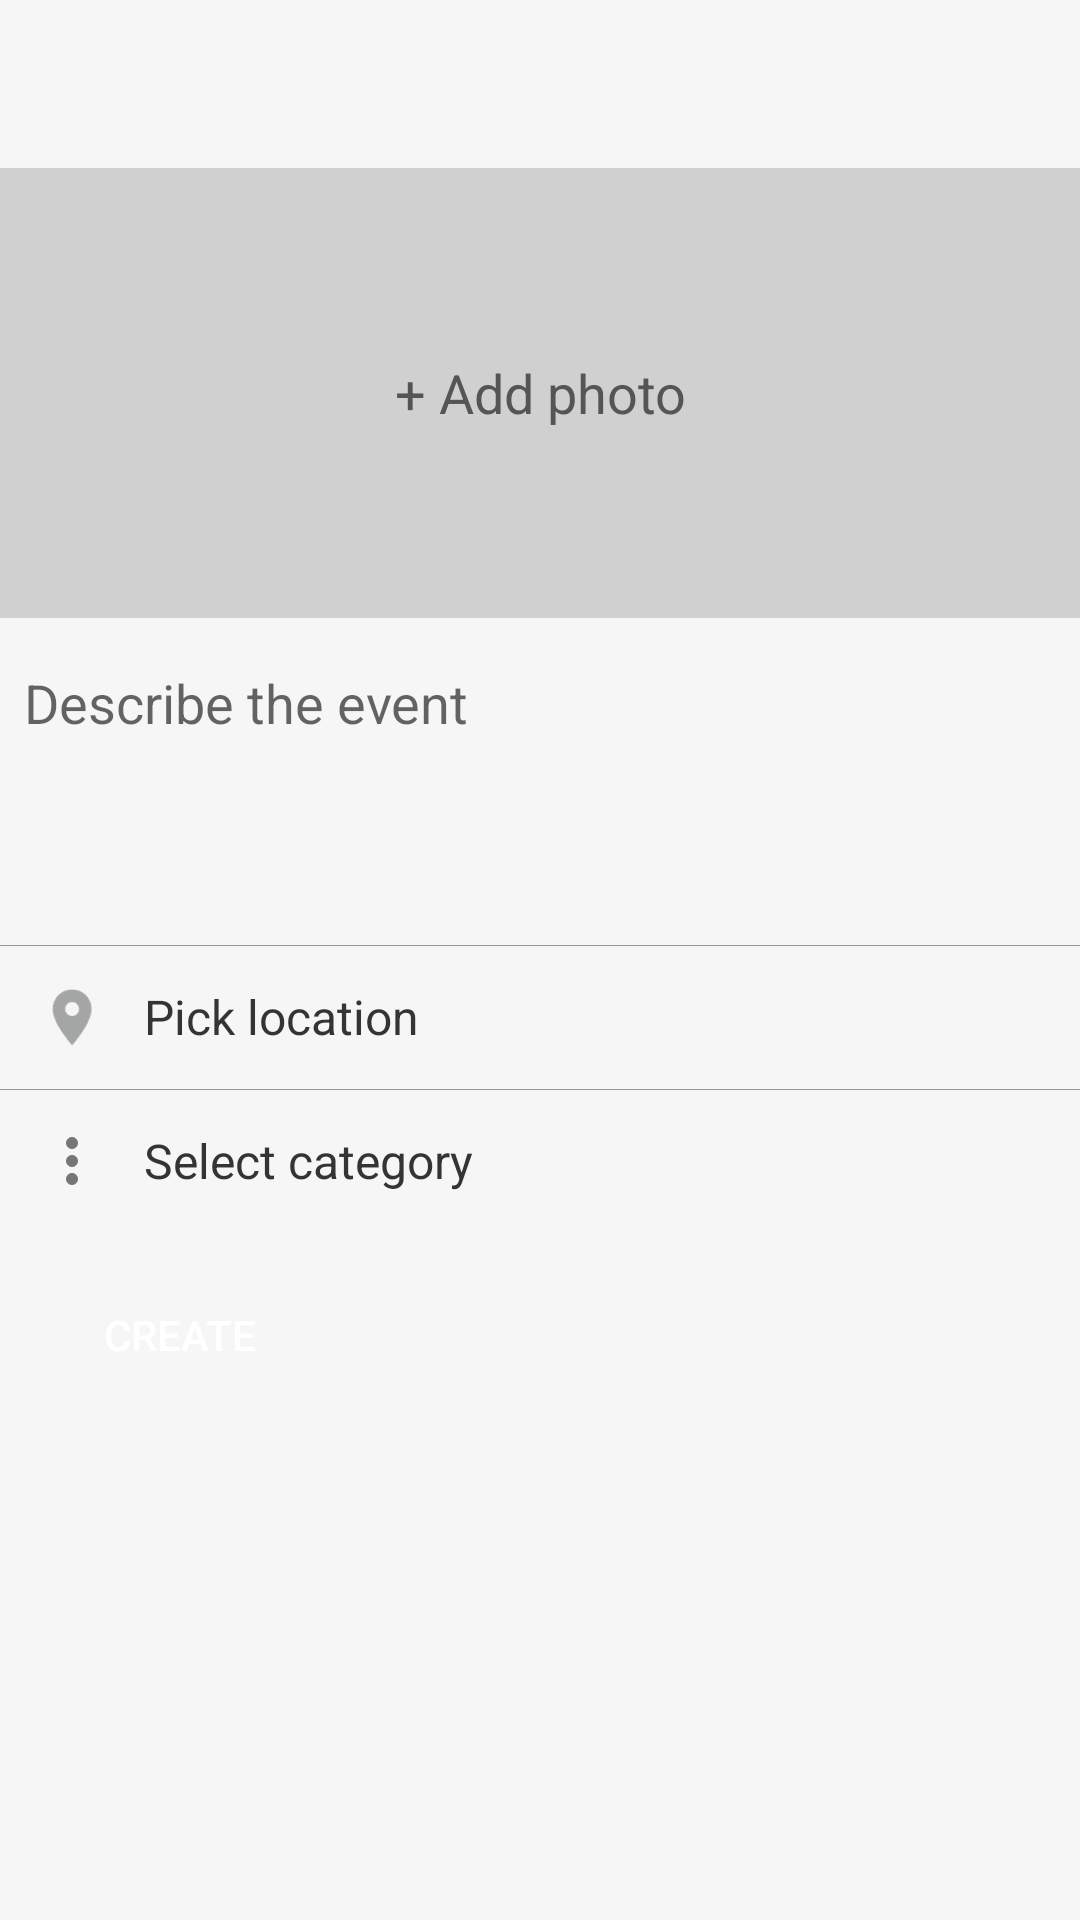

Here is an Android app screen rendered from its layout file. Give the layout XML and the strings, colors and styles it references.
<!-- AndroidManifest.xml: application theme AppTheme.NoActionBar -->
<!-- res/layout/activity_create.xml -->
<LinearLayout
    xmlns:android="http://schemas.android.com/apk/res/android"
    xmlns:tools="http://schemas.android.com/tools"
    android:orientation="vertical"
    android:layout_width="match_parent"
    android:layout_height="match_parent">
    <android.support.v7.widget.Toolbar
        android:id="@+id/toolbar"
        android:layout_width="match_parent"
        android:layout_height="wrap_content" />
    <RelativeLayout
        android:layout_width="wrap_content"
        android:layout_height="match_parent"
        android:orientation="vertical"
        >
        <ImageView
            android:id="@+id/image_pick_background"
            android:scaleType="centerCrop"
            android:layout_marginBottom="8dp"
            android:layout_width="match_parent"
            android:layout_height="150dp" />
        <TextView
            android:id="@+id/image_pick"
            android:background="#28000000"
            android:text="@string/create_addphoto"
            android:gravity="center"
            android:textSize="18sp"
            android:textColor="#555"
            android:scaleType="centerInside"
            android:layout_marginBottom="8dp"
            android:layout_alignParentRight="true"
            android:layout_width="match_parent"
            android:layout_height="150dp" />
        <EditText
            android:id="@+id/text"
            android:layout_margin="8dp"
            android:layout_below="@+id/image_pick"
            android:gravity="top"
            android:hint="@string/create_describe"
            android:capitalize="sentences"
            android:background="#00000000"
            android:layout_width="match_parent"
            android:layout_height="85dp" />
        <LinearLayout
            android:layout_below="@+id/text"
            android:id="@+id/pick_map"
            android:background="@drawable/fake_divider"
            android:layout_width="match_parent"
            android:layout_height="48dp">
            <ImageView
                android:padding="8dp"
                android:src="@drawable/ic_location"
                android:scaleType="centerInside"
                android:id="@+id/pick_map_image"
                android:layout_width="48dp"
                android:layout_height="48dp" />

            <TextView
                android:id="@+id/pick_map_text"
                android:text="@string/create_pick_map"
                android:textColor="#343434"
                android:textSize="16sp"
                android:gravity="left|center_vertical"
                android:layout_width="match_parent"
                android:layout_height="48dp"  />
        </LinearLayout>
        <LinearLayout
            android:orientation="horizontal"
            android:id="@+id/pick_category"
            android:layout_below="@+id/pick_map"
            android:layout_width="match_parent"
            android:background="@drawable/fake_divider"
            android:layout_height="48dp">
            <ImageView
                android:padding="8dp"
                android:scaleType="centerInside"
                android:id="@+id/pick_category_image"
                android:src="@drawable/ic_category"
                android:layout_width="48dp"
                android:layout_height="48dp" />

            <TextView
                android:id="@+id/pick_category_text"
                android:text="@string/create_pick_category"
                android:textColor="#343434"
                android:textSize="16sp"
                android:gravity="left|center_vertical"
                android:layout_width="match_parent"
                android:layout_height="48dp"  />
        </LinearLayout>
        <LinearLayout
            android:id="@+id/share_container"
            android:visibility="gone"
            android:background="@drawable/fake_divider"
            android:padding="8dp"
            android:orientation="vertical"
            android:layout_below="@id/pick_category"
            android:layout_width="match_parent"
            android:layout_height="wrap_content">
            <TextView
                android:text="@string/create_share_title"
                android:layout_width="wrap_content"
                android:layout_height="wrap_content" />
            <RelativeLayout
                android:layout_width="match_parent"
                android:layout_height="wrap_content">
                <ImageView
                    android:id="@+id/facebook_image"
                    android:src="@drawable/ic_facebook_small"
                    android:layout_margin="8dp"
                    android:layout_centerVertical="true"
                    android:scaleType="centerInside"
                    android:layout_width="24dp"
                    android:layout_height="24dp"  />
                <TextView
                    android:layout_toRightOf="@+id/facebook_image"
                    android:layout_centerVertical="true"
                    android:text="@string/create_facebook"
                    android:textSize="16sp"
                    android:textColor="#343434"
                    android:background="#00000000"
                    android:layout_width="wrap_content"
                    android:layout_height="wrap_content" />
                <android.support.v7.widget.SwitchCompat
                    android:layout_centerVertical="true"
                    android:layout_alignParentRight="true"
                    android:layout_width="wrap_content"
                    android:layout_height="wrap_content" />
            </RelativeLayout>
            <RelativeLayout
                android:layout_width="match_parent"
                android:layout_height="wrap_content">
                <ImageView
                    android:id="@+id/vk_image"
                    android:src="@drawable/ic_vk_small"
                    android:layout_margin="8dp"
                    android:layout_centerVertical="true"
                    android:scaleType="centerInside"
                    android:layout_width="24dp"
                    android:layout_height="24dp" />
                <TextView
                    android:layout_toRightOf="@+id/vk_image"
                    android:layout_centerVertical="true"
                    android:text="@string/create_vk"
                    android:textSize="16sp"
                    android:textColor="#343434"
                    android:background="#00000000"
                    android:layout_width="wrap_content"
                    android:layout_height="wrap_content" />
                <android.support.v7.widget.SwitchCompat
                    android:layout_centerVertical="true"
                    android:layout_alignParentRight="true"
                    android:layout_width="wrap_content"
                    android:layout_height="wrap_content" />
            </RelativeLayout>
            <RelativeLayout
                android:layout_width="match_parent"
                android:layout_height="wrap_content">
                <ImageView
                    android:id="@+id/twitter_image"
                    android:src="@drawable/ic_twitter_small"
                    android:layout_margin="8dp"
                    android:layout_centerVertical="true"
                    android:scaleType="centerInside"
                    android:layout_width="24dp"
                    android:layout_height="24dp" />
                <TextView
                    android:layout_toRightOf="@+id/twitter_image"
                    android:layout_centerVertical="true"
                    android:text="@string/create_twitter"
                    android:textSize="16sp"
                    android:textColor="#343434"
                    android:background="#00000000"
                    android:layout_width="wrap_content"
                    android:layout_height="wrap_content" />
                <android.support.v7.widget.SwitchCompat
                    android:layout_centerVertical="true"
                    android:layout_alignParentRight="true"
                    android:layout_width="wrap_content"
                    android:layout_height="wrap_content" />
            </RelativeLayout>
        </LinearLayout>
        <Button
            android:id="@+id/create"
            android:layout_margin="16dp"
            android:text="@string/create"
            android:textColor="#fff"
            android:background="@drawable/button"
            android:layout_below="@+id/share_container"
            android:layout_width="wrap_content"
            android:layout_height="36dp" />
    </RelativeLayout>
</LinearLayout>
<!-- resources referenced by this layout -->
<resources>
  <!-- drawable button (drawable) -->
  <?xml version="1.0" encoding="utf-8"?>
  <selector xmlns:android="http://schemas.android.com/apk/res/android">
      <item android:drawable="@drawable/button_default"/>
  </selector>
  <!-- drawable fake_divider (drawable) -->
  <?xml version="1.0" encoding="utf-8"?>
  <layer-list xmlns:android="http://schemas.android.com/apk/res/android">
      <item android:left="-1dp" android:right="-1dp" android:bottom="-2dp">
          <shape>
              <solid android:color="#00000000"/>
              <stroke android:width="1px" android:color="#979797"/>
          </shape>
      </item>
  </layer-list>
  <!-- drawable ic_category: png bitmap (drawable-hdpi, 171 bytes) -->
  <!-- drawable ic_facebook_small: png bitmap (drawable-hdpi, 576 bytes) -->
  <!-- drawable ic_location: png bitmap (drawable-hdpi, 1211 bytes) -->
  <!-- drawable ic_twitter_small: png bitmap (drawable-hdpi, 825 bytes) -->
  <!-- drawable ic_vk_small: png bitmap (drawable-hdpi, 834 bytes) -->
  <string name="create">Create</string>
  <string name="create_addphoto">+ Add photo</string>
  <string name="create_describe">Describe the event</string>
  <string name="create_facebook">Facebook</string>
  <string name="create_pick_category">Select category</string>
  <string name="create_pick_map">Pick location</string>
  <string name="create_share_title">Share via:</string>
  <string name="create_twitter">Twitter</string>
  <string name="create_vk">VK</string>
  <style name="AppTheme.NoActionBar" parent="AppTheme">
          <item name="windowActionBar">false</item>
          <item name="windowNoTitle">true</item>
      </style>
  <style name="AppTheme" parent="Theme.AppCompat.Light">
          
          <item name="colorPrimary">@color/actionbar_background</item>
          <item name="colorPrimaryDark">@color/main_color</item>
          <item name="colorAccent">@color/edittext_stroke_default</item>
          <item name="actionBarTheme">@style/actionbar_style</item>
          <item name="android:windowBackground">@color/window_background</item>
      </style>
  <color name="actionbar_background">#fafafa</color>
  <color name="main_color">#00B7AB</color>
  <color name="edittext_stroke_default">#d1d1d1</color>
  <style name="actionbar_style" parent="ThemeOverlay.AppCompat.ActionBar">
          
          
          <item name="elevation">1px</item>
          <item name="android:textColorPrimary">#4D4D4D</item>
      </style>
  <color name="window_background">#f6f6f6</color>
</resources>
